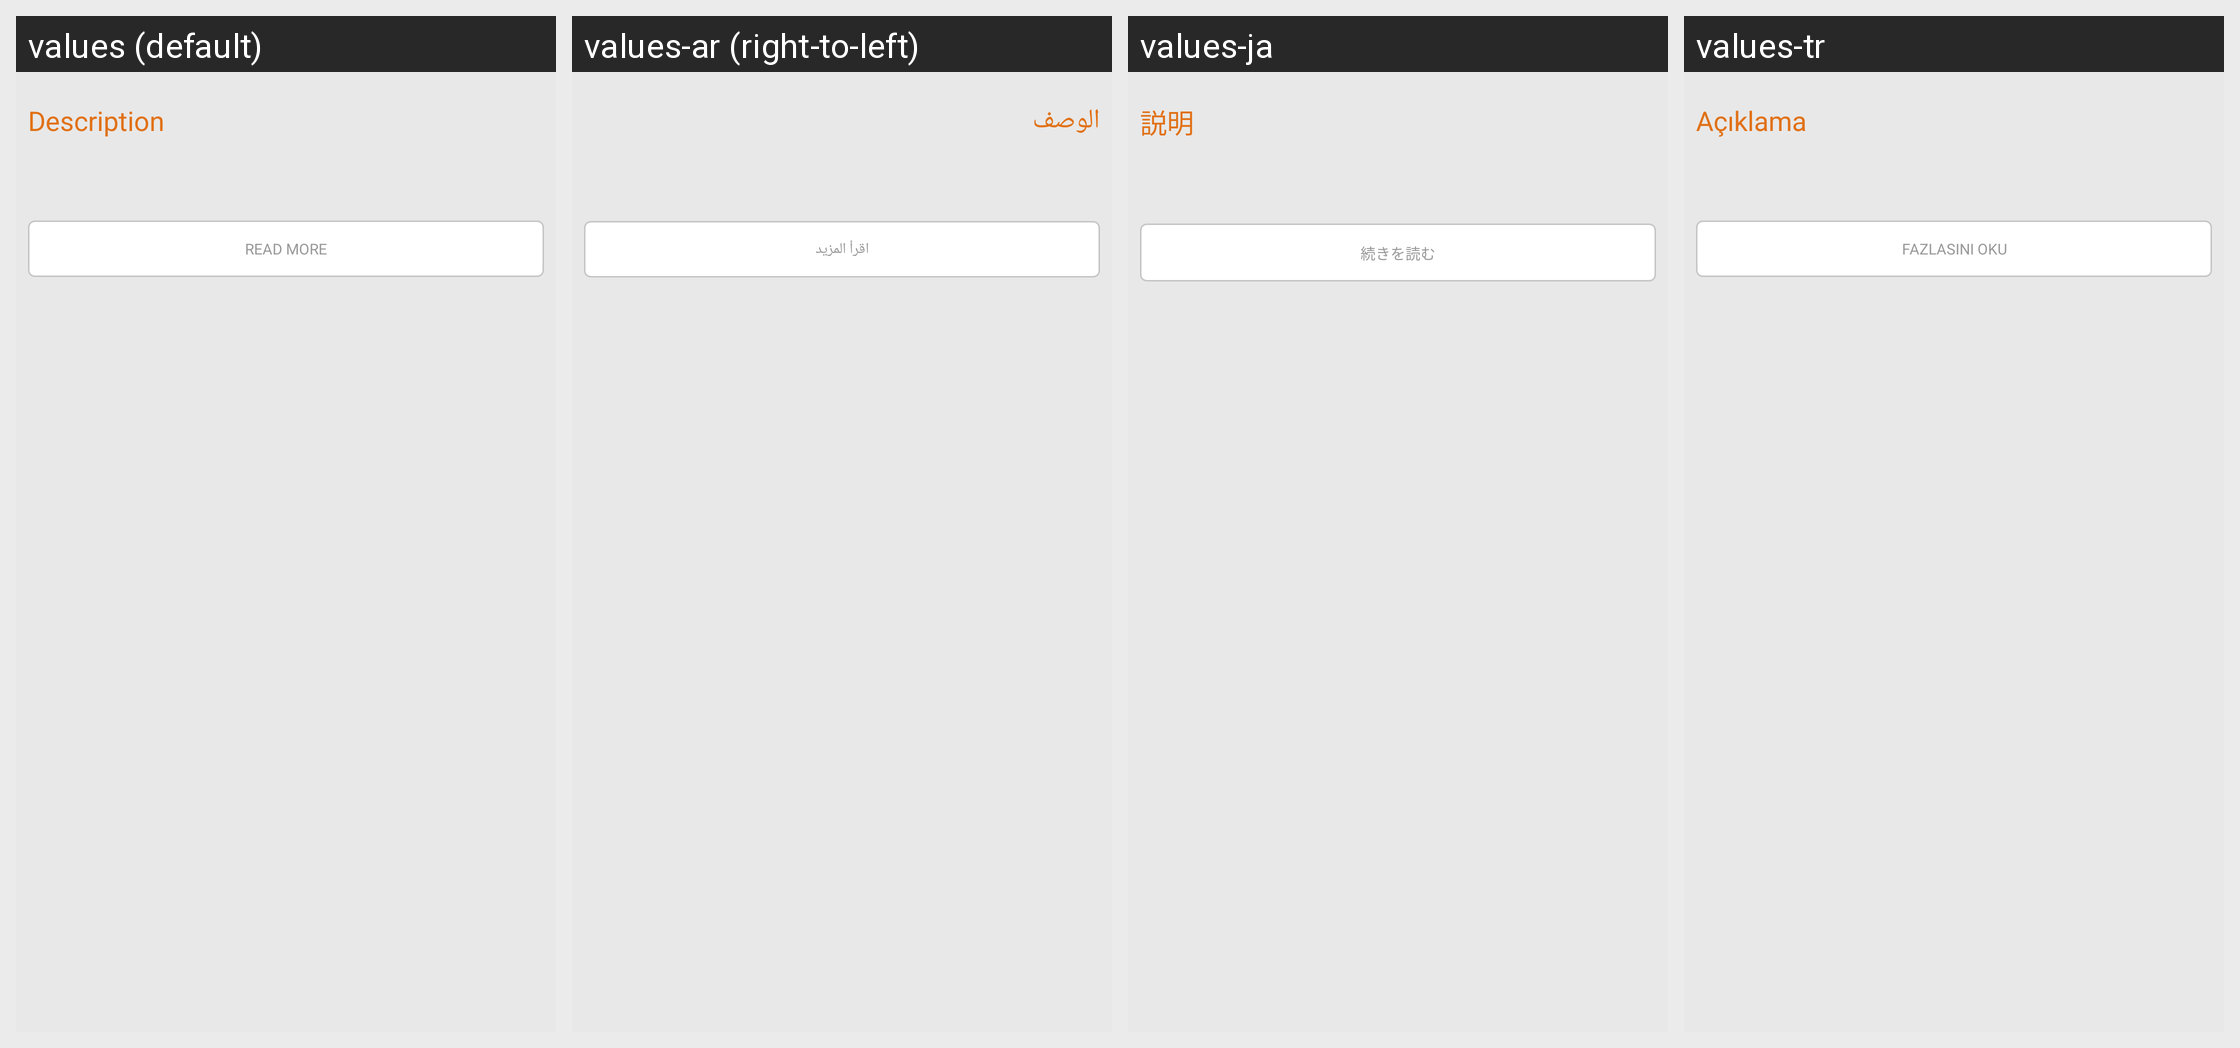

Translations of the strings shown on this Android screen, per locale in the grid:
Android screen res/layout/displayable_app_view_description.xml rendered under 4 locales, left to right: values (default), values-ar (right-to-left), values-ja, values-tr. Device: Nexus 5 (rendered at 1080×1920; each locale shown at half size, 540×960, under a caption strip naming it); theme AptoideThemeDefault.
Other locales in the repository, not shown: values-af, values-bn, values-cs, values-da, values-de, values-el, values-es, values-et, values-fi, values-fr, values-gu, values-hi, values-hr, values-hu, values-in, values-it, values-iw, values-ka, values-km, values-kn, values-ko, values-lo, values-lt, values-ml, values-mr, values-ms, values-my, values-nb, values-nl, values-pa, values-pl, values-pt, values-pt-rBR, values-pt-rPT, values-ro, values-ru, values-sk, values-sr, values-sv, values-ta, values-te, values-th, values-tl, values-tl-rPH, values-uk, values-vi, values-zh-rCN, values-zh-rHK, values-zh-rTW.
Strings drawn on this screen, with the default value and each locale's value (text and hints the layout hard-codes, and strings that could not be matched under every locale, appear in the picture but are not listed):

description
  values: Description
  values-ar: الوصف
  values-ja: 説明
  values-tr: Açıklama

read_more
  values: Read More
  values-ar: اقرأ المزيد
  values-ja: 続きを読む
  values-tr: Fazlasını Oku
